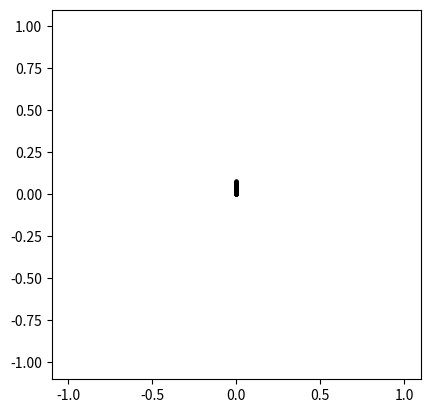

This chart was generated by the following Python code:
from matplotlib import pyplot as plt
import numpy as np
import math
from scipy.integrate import odeint
from scipy import interpolate
from scipy.optimize import fsolve

def cos(angle):
    return np.cos(angle)

def sin(angle):
    return np.sin(angle);

class parameters:
    def __init__(self):
        self.m = 1
        self.I = 0.1
        self.g = 9.81
        self.l = 0.2
        self.r = 0.05
        self.pause = 0.01
        self.fps =30

def animate(t,z,parms):
    #interpolation
    t_interp = np.arange(t[0],t[len(t)-1],1/parms.fps)
    [m,n] = np.shape(z)
    shape = (len(t_interp),n)
    z_interp = np.zeros(shape)

    for i in range(0,n-1):
        f = interpolate.interp1d(t, z[:,i])
        z_interp[:,i] = f(t_interp)

    l = parms.l
    r = parms.r

    # xx = max(abs(z_interp[:,0]));
    # yy = max(abs(z_interp[:,1]));
    # xxyy = max([xx,yy]);
    xxyy = 1

    # #plot
    for i in range(0,len(t_interp)):
        x = z_interp[i,0];
        y = z_interp[i,1];
        phi = z_interp[i,2]

        R = np.array([[cos(phi), -sin(phi)],
                     [sin(phi), cos(phi)]])
        middle = np.array([x,y])

        drone_left = np.add(middle,R.dot(np.array([-0.5*l,0])))
        axle_left = np.add(middle,R.dot(np.array([-0.5*l,0.1])))
        prop_left1 = np.add(middle, \
                          np.add( \
                          R.dot(np.array([-0.5*l,0.05])), R.dot(np.array([0.5*r,0.])) \
                          ), \
                          )
        prop_left2 = np.add(middle, \
                          np.add( \
                          R.dot(np.array([-0.5*l,0.05])), R.dot(np.array([-0.5*r,0.])) \
                          ), \
                          )

        drone_right = np.add(middle,R.dot(np.array([0.5*l,0])))
        axle_right = np.add(middle,R.dot(np.array([0.5*l,0.1])))
        prop_right1 = np.add(middle, \
                          np.add( \
                          R.dot(np.array([0.5*l,0.05])), R.dot(np.array([0.5*r,0.])) \
                          ), \
                          )
        prop_right2 = np.add(middle, \
                          np.add( \
                          R.dot(np.array([0.5*l,0.05])), R.dot(np.array([-0.5*r,0.])) \
                          ), \
                          )

        drone, = plt.plot([drone_left[0],drone_right[0]], \
                           [drone_left[1],drone_right[1]],linewidth=5, color='red');
        prop_left_stand, = plt.plot([drone_left[0],axle_left[0]], \
                           [drone_left[1],axle_left[1]],linewidth=5, color='green');
        prop_left, = plt.plot([prop_left1[0],prop_left2[0]], \
                           [prop_left1[1],prop_left2[1]],linewidth=5, color='blue');
        prop_right_stand, = plt.plot([drone_right[0],axle_right[0]], \
                           [drone_right[1],axle_right[1]],linewidth=5, color='green');
        prop_right, = plt.plot([prop_right1[0],prop_right2[0]], \
                           [prop_right1[1],prop_right2[1]],linewidth=5, color='blue');

        endEff, = plt.plot(x,y,color='black',marker='o',markersize=2)

        plt.xlim(-xxyy-0.1,xxyy+0.1)
        plt.ylim(-xxyy-0.1,xxyy+0.1)
        plt.gca().set_aspect('equal')

        plt.pause(parms.pause)
        drone.remove()
        prop_left_stand.remove()
        prop_left.remove()
        prop_right_stand.remove()
        prop_right.remove()

    plt.close()

def controller(x,y,phi,xdot,ydot,phidot, \
             m,I,g,l):

    us = m*g+0.01
    ud = 0

    # phi_ref = -50*(x-0)
    # ud = -100*(phi-0.2)-10*phidot

    return us,ud

def bicopter_rhs(z,t,m,I,g,l):

    x = z[0];
    y = z[1];
    phi = z[2];
    xdot = z[3]
    ydot = z[4]
    phidot = z[5]

    [us,ud] = controller(x,y,phi,xdot,ydot,phidot, m,I,g,l)

    xddot = -(us/m)*sin(phi);
    yddot =  (us/m)*cos(phi) - g;
    phiddot = 0.5*l*ud/I;

    zdot = np.array([xdot, ydot, phidot, \
                     xddot, yddot, phiddot]);

    return zdot

#parameters
parms = parameters()

# time and tspan
h = 0.005;
t0 = 0;
tN = 4;

N = int((tN-t0)/h) + 1;
t = np.linspace(t0, tN,N)

#initialization
x0 = 0;
y0 = 0
phi0 = 0;
vx0 = 0;
vy0 = 0;
phidot0 = 0;
z0=np.array([x0, y0, phi0, vx0, vy0, phidot0]);

##state
N = len(t)
shape = (N,6) #z0 is size 6
z = np.zeros(shape)
us = np.zeros((N,1))
ud = np.zeros((N,1))
for i in np.arange(6):
    z[0,i] = z0[i]


for i in range(0,N-1):

    physical_parms = (parms.m,parms.I,parms.g,parms.l)
    all_parms = physical_parms
    t_temp = np.array([t[i], t[i+1]])

    z_temp = odeint(bicopter_rhs, z0, t_temp, args=all_parms)

    us_temp,ud_temp  = controller(z0[0],z0[1],z0[2],z0[3],z0[4],z0[5], \
              parms.m,parms.I,parms.g,parms.l)

    z0 = np.array([z_temp[1,0], z_temp[1,1], z_temp[1,2], \
                   z_temp[1,3], z_temp[1,4], z_temp[1,5]])

    z[i+1,0] = z0[0]
    z[i+1,1] = z0[1]
    z[i+1,2] = z0[2]
    z[i+1,3] = z0[3]
    z[i+1,4] = z0[4]
    z[i+1,5] = z0[5]

    us[i+1,0] = us_temp
    ud[i+1,0] = ud_temp

animate(t,z,parms)
